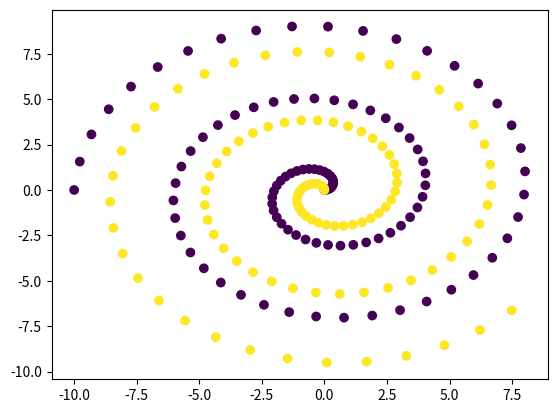

The matplotlib source for this figure:
import numpy as np
import matplotlib.pyplot as plt

# circle one
num_samples=100
phi = np.linspace(0, np.pi * 5, num_samples)
r = np.linspace(0, 10, num_samples)

x1 = np.cos(phi)*r
y1 = np.sin(phi)*r

labels1 = np.zeros((num_samples,))

# circle two
num_samples=100
phi = np.linspace(0 + np.pi/2, np.pi * 5 + np.pi/1.3, num_samples)
r = np.linspace(0, 10, num_samples)

x2 = np.cos(phi)*r
y2 = np.sin(phi)*r

labels2 = np.ones((num_samples,))

x = np.concatenate([x1, x2])
y = np.concatenate([y1, y2])
labels = np.concatenate([labels1, labels2])

plt.scatter(x, y, c=labels)
plt.show()

